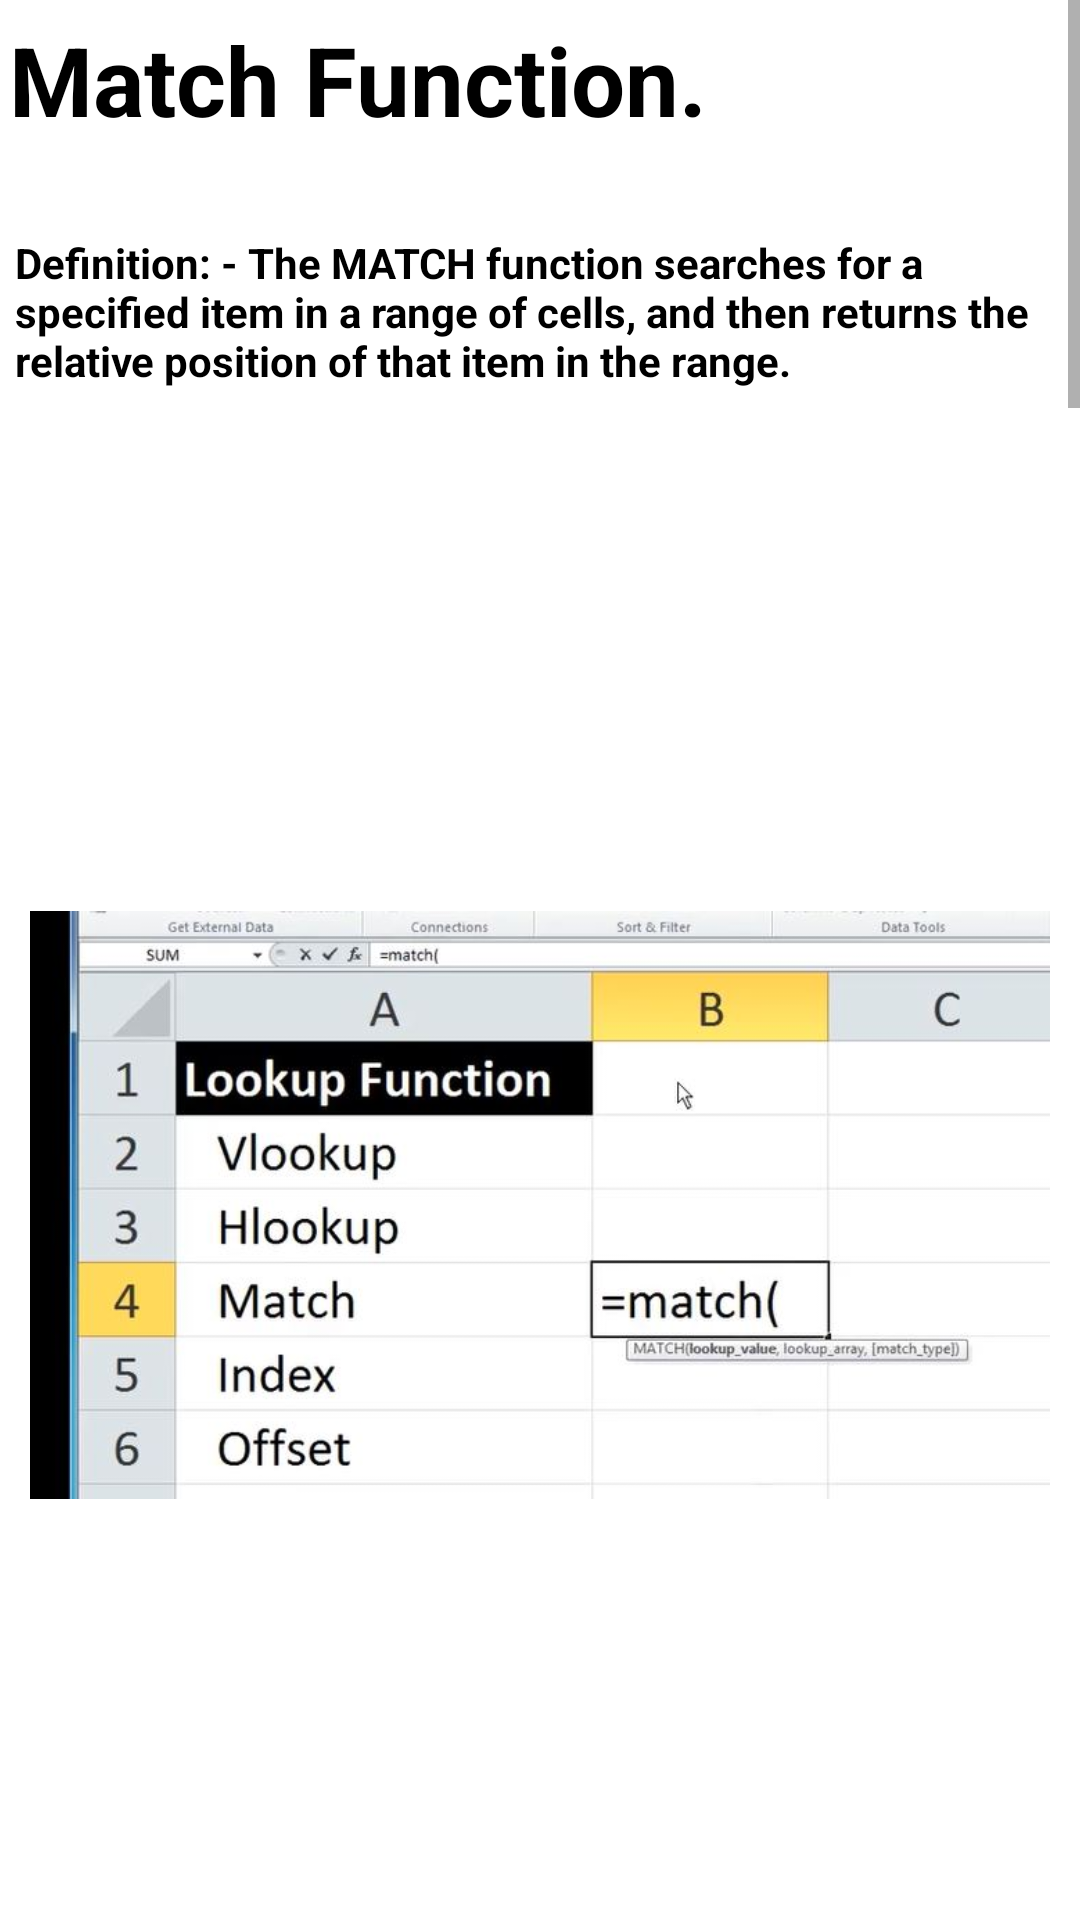

Reconstruct the res/layout file that produces this screen, plus the resources it refers to.
<!-- AndroidManifest.xml: application theme Theme.ExcelGuide -->
<!-- res/layout/activity_main48.xml -->
<?xml version="1.0" encoding="utf-8"?>
<androidx.constraintlayout.widget.ConstraintLayout xmlns:android="http://schemas.android.com/apk/res/android"
    xmlns:app="http://schemas.android.com/apk/res-auto"
    xmlns:tools="http://schemas.android.com/tools"
    android:layout_width="match_parent"
    android:layout_height="match_parent"
    tools:context=".MainActivity48">
    <ScrollView
        android:layout_width="match_parent"
        android:layout_height="match_parent">
        <LinearLayout
            android:layout_width="match_parent"
            android:layout_height="match_parent"
            android:orientation="vertical">

            <TextView
                android:layout_width="match_parent"
                android:layout_height="wrap_content"
                android:text="Match Function."
                android:textSize="32sp"
                android:layout_marginStart="3dp"
                android:layout_marginTop="5dp"
                android:layout_marginBottom="10dp"
                android:textStyle="bold"
                android:textColor="@color/black"/>
            <TextView
                android:layout_width="match_parent"
                android:layout_height="wrap_content"
                android:text="Definition: - The MATCH function searches for a specified item in a range of cells, and
then returns the relative position of that item in the range."
                android:textSize="14sp"
                android:layout_marginStart="5dp"
                android:layout_marginTop="20dp"
                android:textStyle="bold"
                android:textColor="@color/black"/>

            <ImageView
                android:layout_width="match_parent"
                android:layout_height="wrap_content"
                android:src="@drawable/match1"
                android:padding="10dp"
                android:layout_marginTop="50dp" />
            <ImageView
                android:layout_width="match_parent"
                android:layout_height="wrap_content"
                android:src="@drawable/match2"
                android:padding="10dp"
                android:layout_marginTop="50dp" />
            <ImageView
                android:layout_width="match_parent"
                android:layout_height="wrap_content"
                android:src="@drawable/match3"
                android:padding="10dp"
                android:layout_marginTop="50dp" />
            <ImageView
                android:layout_width="match_parent"
                android:layout_height="wrap_content"
                android:src="@drawable/match4"
                android:padding="10dp"
                android:layout_marginTop="50dp" />

            <ImageView
                android:layout_width="match_parent"
                android:layout_height="wrap_content"
                android:src="@drawable/resultmatch"
                android:padding="10dp"
                android:layout_marginTop="50dp" />


            <TextView
                android:layout_width="match_parent"
                android:layout_height="wrap_content"
                android:text="Tip:-\n
1.Press “enter” to execute command. \n
2.Use “,” to give another value
3.Between “ “ text can be entered\n
4.Select cell in brackets which you want to change\n
5.“ctrl” + “c” will copy the cell\n
6.“ctrl” + “right click” will select multiple cells\n
7.“ctrl” + “v” will paste the data/command/formula/logic\n
8.If exact match will not found then it will take largest cell’s \n      data nearest to it\n
9.If you are typing a formula and you get an exact suggestion so clicking “tab” will take than
suggestion into cell"
                android:textSize="14sp"
                android:layout_marginStart="10dp"
                android:layout_marginTop="20dp"
                android:textStyle="bold"
                android:textColor="@color/black"
                android:layout_marginBottom="10dp"/>


        </LinearLayout>
    </ScrollView>

</androidx.constraintlayout.widget.ConstraintLayout>
<!-- resources referenced by this layout -->
<resources>
  <color name="black">#FF000000</color>
  <!-- drawable match1: jpg bitmap (drawable, 45242 bytes) -->
  <!-- drawable match2: jpg bitmap (drawable, 52300 bytes) -->
  <!-- drawable match3: jpg bitmap (drawable, 65452 bytes) -->
  <!-- drawable match4: jpg bitmap (drawable, 56497 bytes) -->
  <!-- drawable resultmatch: jpg bitmap (drawable, 44357 bytes) -->
  <style name="Theme.ExcelGuide" parent="Theme.MaterialComponents.DayNight.DarkActionBar">
          
          <item name="colorPrimary">@color/purple_500</item>
          <item name="colorPrimaryVariant">@color/purple_700</item>
          <item name="colorOnPrimary">@color/white</item>
          
          <item name="colorSecondary">@color/teal_200</item>
          <item name="colorSecondaryVariant">@color/teal_700</item>
          <item name="colorOnSecondary">@color/black</item>
          
          <item name="android:statusBarColor" tools:targetApi="l">?attr/colorPrimaryVariant</item>
          
          <item name="android:layout_width">match_parent</item>
          <item name="android:layout_height">match_parent</item>
  
  
      </style>
  <color name="purple_500">#2AAA8A</color>
  <color name="purple_700">#00A36C</color>
  <color name="white">#FFFFFFFF</color>
  <color name="teal_200">#FF03DAC5</color>
  <color name="teal_700">#FF018786</color>
</resources>
